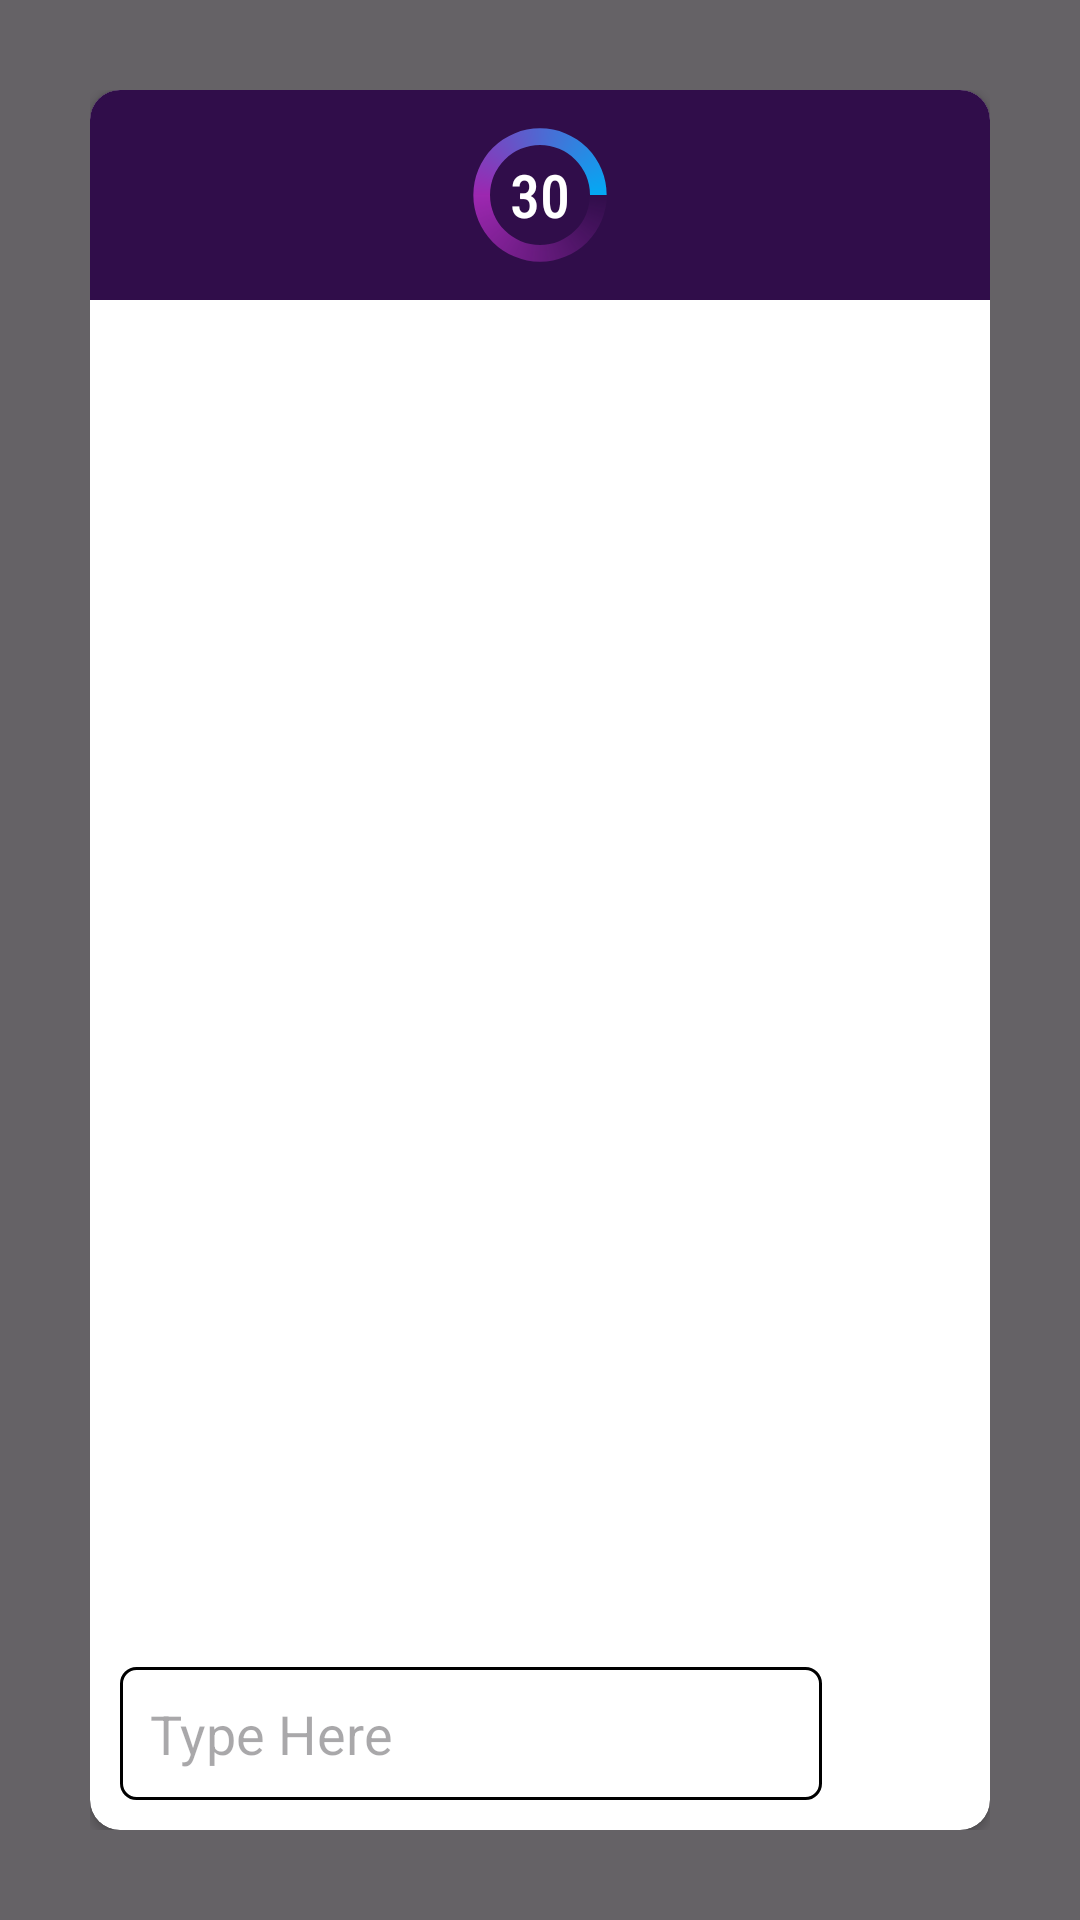

Produce the Android XML layout that renders to this screen, including the resource entries it uses.
<!-- AndroidManifest.xml: application theme Theme.AiLaTrieuPhu -->
<!-- res/layout/dialog_gpt_bot.xml -->
<?xml version="1.0" encoding="utf-8"?>
<FrameLayout xmlns:android="http://schemas.android.com/apk/res/android"
    xmlns:app="http://schemas.android.com/apk/res-auto"
    xmlns:tools="http://schemas.android.com/tools"
    android:layout_width="match_parent"
    android:layout_height="match_parent"
    android:padding="30dp"
    android:background="#99000000"
    tools:context=".view.activity.MainActivity">
    <androidx.cardview.widget.CardView
        android:id="@+id/cvBotDialog"
        android:layout_width="match_parent"
        android:layout_height="match_parent"
        app:cardCornerRadius="10dp">
        <LinearLayout
            android:layout_width="match_parent"
            android:layout_height="match_parent"
            android:orientation="vertical">
            <FrameLayout
                android:id="@+id/frTimerBar"
                android:background="@color/purple"
                android:layout_gravity="center"
                android:layout_width="match_parent"
                android:layout_height="wrap_content">
                <ProgressBar
                    android:layout_gravity="center"
                    android:layout_width="50dp"
                    android:layout_height="50dp"
                    android:layout_margin="10dp"
                    android:indeterminate="true"
                    android:indeterminateDuration="10000"
                    android:indeterminateDrawable="@drawable/bg_circle_timer"/>
                <TextView
                    android:id="@+id/tvTimer"
                    android:layout_width="wrap_content"
                    android:layout_height="wrap_content"
                    android:textColor="@color/white"
                    android:layout_gravity="center"
                    android:fontFamily="sans-serif-condensed-medium"
                    android:textSize="20sp"
                    android:text="30"/>
            </FrameLayout>
            <androidx.recyclerview.widget.RecyclerView
                android:visibility="visible"
                android:id="@+id/rvChat"
                android:layout_width="match_parent"
                android:layout_height="0dp"
                app:layoutManager="androidx.recyclerview.widget.LinearLayoutManager"
                android:layout_weight="1"
                tools:listitem="@layout/item_message"/>
            <TableRow
                android:visibility="visible"
                android:id="@+id/trRequest"
                android:layout_width="match_parent"
                android:layout_height="wrap_content"
                android:paddingVertical="10dp"
                android:paddingStart="10dp">
                <EditText
                    android:id="@+id/edtRequest"
                    android:layout_width="0dp"
                    android:layout_weight="1"
                    android:layout_height="wrap_content"
                    android:padding="10dp"
                    android:hint="Type Here"
                    android:background="@drawable/bg_rounded_corner"
                    android:textSize="18sp"/>
                <ImageView
                    android:id="@+id/ivSend"
                    android:layout_width="56dp"
                    android:layout_height="match_parent"
                    android:padding="5dp"
                    android:tint="#2196F3"
                    android:src="@drawable/ic_send"
                    tools:ignore="UseAppTint" />
            </TableRow>

        </LinearLayout>
    </androidx.cardview.widget.CardView>

</FrameLayout>
<!-- res/layout/item_message.xml (included above) -->
<?xml version="1.0" encoding="utf-8"?>
<FrameLayout xmlns:android="http://schemas.android.com/apk/res/android"
    android:layout_width="match_parent"
    android:layout_height="wrap_content"
    android:padding="5dp">
    <TableRow
        android:id="@+id/trResponse"
        android:visibility="gone"
        android:layout_width="wrap_content"
        android:layout_height="wrap_content">
        <ImageView
            android:id="@+id/ivCaller"
            android:layout_width="46dp"
            android:layout_height="46dp"
            android:padding="5dp"
            android:layout_gravity="bottom"
            android:src="@drawable/ic_person"/>
        <TextView
            android:id="@+id/tvResponse"
            android:layout_width="wrap_content"
            android:layout_height="wrap_content"
            android:maxWidth="270dp"
            android:textSize="16sp"
            android:layout_gravity="center_vertical"
            android:textColor="@color/white"
            android:paddingHorizontal="10dp"
            android:paddingVertical="5dp"
            android:backgroundTint="#009688"
            android:background="@drawable/bg_rounded_corner_message"
            android:text="@string/txt_message"/>
    </TableRow>
    <TextView
        android:visibility="visible"
        android:id="@+id/tvRequest"
        android:layout_width="wrap_content"
        android:layout_height="wrap_content"
        android:layout_gravity="end"
        android:maxWidth="300dp"
        android:textSize="16sp"
        android:textColor="@color/white"
        android:paddingHorizontal="10dp"
        android:paddingVertical="5dp"
        android:background="@drawable/bg_rounded_corner_message"
        android:text="@string/txt_message"/>

</FrameLayout>
<!-- resources referenced by this layout -->
<resources>
  <color name="purple">#FF300D4A</color>
  <color name="white">#FFFFFFFF</color>
  <!-- drawable bg_circle_timer (drawable) -->
  <?xml version="1.0" encoding="utf-8"?>
  <rotate xmlns:android="http://schemas.android.com/apk/res/android"
      android:fromDegrees="0"
      android:toDegrees="360"
      android:pivotX="50%"
      android:pivotY="50%">
      <shape android:shape="ring"
          android:useLevel="false">
          <gradient
              android:type="sweep"
              android:centerColor="#9C27B0"
              android:endColor="#03A9F4"
              android:startColor="@android:color/transparent"/>
      </shape>
  </rotate>
  <!-- drawable bg_rounded_corner (drawable) -->
  <?xml version="1.0" encoding="utf-8"?>
  <shape xmlns:android="http://schemas.android.com/apk/res/android"
      android:shape="rectangle">
      <solid android:color="@color/white"/>
      <corners android:radius="5dp"/>
      <stroke android:width="1dp"/>
  
  </shape>
  <!-- drawable bg_rounded_corner_message (drawable) -->
  <?xml version="1.0" encoding="utf-8"?>
  <shape xmlns:android="http://schemas.android.com/apk/res/android"
      android:shape="rectangle">
      <solid android:color="#2196F3"/>
      <corners android:radius="10dp"/>
  
  </shape>
  <string name="txt_message">How to make a android app by kotlin? How to make a android app by kotlin? How to make a android app by kotlin? How to make a android app by kotlin? How to make a android app by kotlin? How to make a android app by kotlin? How to make a android app by kotlin?</string>
  <style name="Theme.AiLaTrieuPhu" parent="Base.Theme.AiLaTrieuPhu" />
  <style name="Base.Theme.AiLaTrieuPhu" parent="Theme.Material3.DayNight.NoActionBar">
          
          
          <item name="android:windowTranslucentStatus">false</item>
          <item name="android:statusBarColor">@android:color/transparent</item>
      </style>
</resources>
